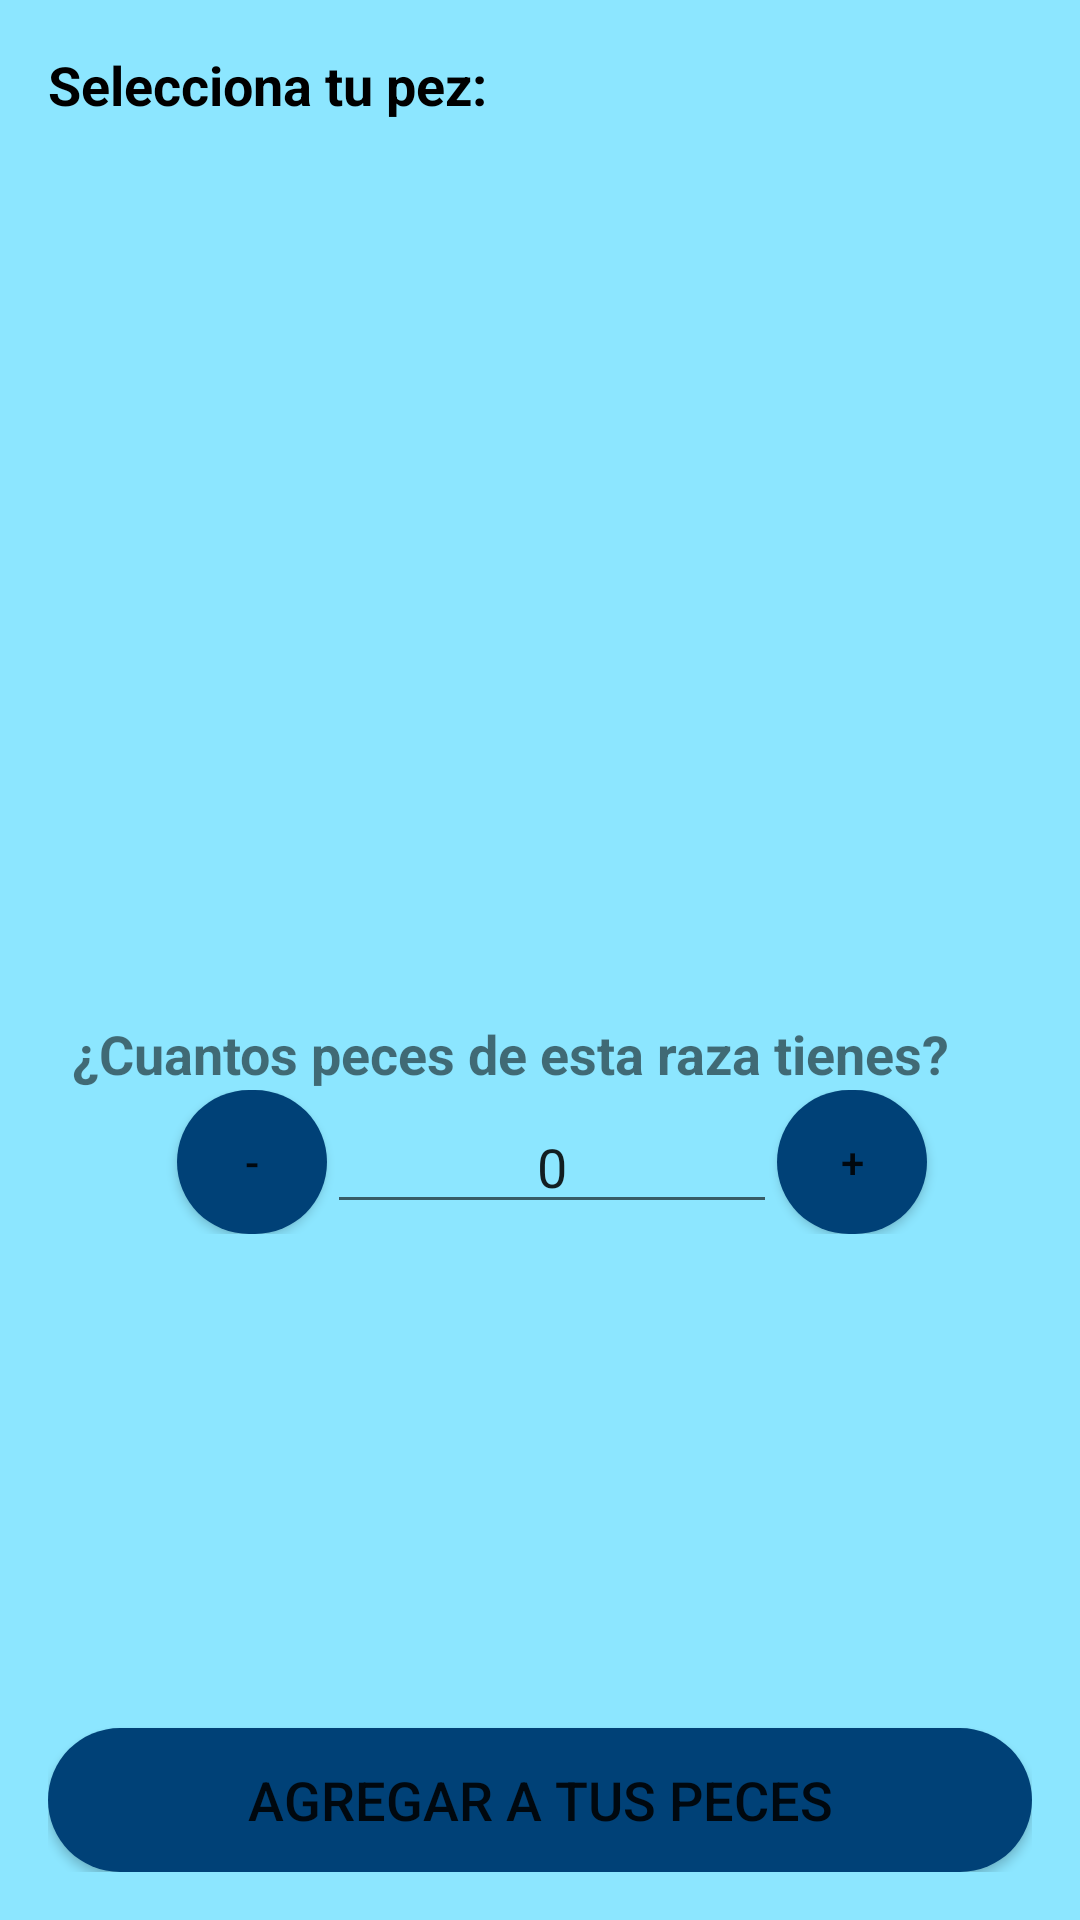

Produce the Android XML layout that renders to this screen, including the resource entries it uses.
<!-- AndroidManifest.xml: application theme Theme.ALPE -->
<!-- res/layout/activity_sel_pez.xml -->
<?xml version="1.0" encoding="utf-8"?>
<LinearLayout
    xmlns:android="http://schemas.android.com/apk/res/android"
    xmlns:app="http://schemas.android.com/apk/res-auto"
    xmlns:tools="http://schemas.android.com/tools"
    android:layout_width="match_parent"
    android:layout_height="match_parent"
    android:orientation="vertical"
    android:padding="16dp"
    tools:context=".SelTuPez"
    android:background="@drawable/degradado">
    <TextView
        android:id="@+id/titleTextView"
        android:layout_width="match_parent"
        android:layout_height="wrap_content"
        android:text="Selecciona tu pez:"
        android:textSize="18sp"
        android:textStyle="bold"
        android:textColor="#000000"/>
    <Spinner
        android:id="@+id/fishSpinner"
        android:layout_width="match_parent"
        android:layout_height="wrap_content"
        android:prompt="@string/tipos_de_peces"
        android:spinnerMode="dropdown"
        style="@style/SpinnerStyle" />

    <LinearLayout
        android:layout_width="match_parent"
        android:layout_height="match_parent"
        android:layout_weight="1"
        android:orientation="vertical"
        android:layout_marginStart="8dp">

        <ImageView
            android:id="@+id/fishImageView"
            android:layout_width="250dp"
            android:layout_height="250dp"
            android:layout_gravity="center"/>
        <TextView
            android:id="@+id/nombrePezEditText"
            android:layout_width="wrap_content"
            android:layout_height="wrap_content"
            android:text=""
            android:textColor="#000000"
            android:textSize="18sp" />

        <TextView
            android:id="@+id/fishInfoTextView"
            android:layout_width="wrap_content"
            android:layout_height="wrap_content"
            android:text=""
            android:textColor="#000000"
            android:textSize="18sp" />

        <TextView
            android:id="@+id/titleTextView"
            android:layout_width="match_parent"
            android:layout_height="wrap_content"
            android:text="¿Cuantos peces de esta raza tienes?"
            android:textSize="18sp"
            android:textStyle="bold" />

        <LinearLayout
            android:layout_width="match_parent"
            android:layout_height="wrap_content"
            android:gravity="center"
            android:orientation="horizontal">

            <Button
                android:id="@+id/subtractButton"
                style="@style/BotonRedondoAzulConSombra"
                android:layout_width="50dp"
                android:layout_height="wrap_content"
                android:text="-" />

            <EditText
                android:id="@+id/numberEditText"
                android:layout_width="150dp"
                android:layout_height="wrap_content"
                android:gravity="center"
                android:inputType="number"
                android:text="0" />

            <Button
                android:id="@+id/addButton"
                style="@style/BotonRedondoAzulConSombra"
                android:layout_width="50dp"
                android:layout_height="wrap_content"
                android:text="+" />
        </LinearLayout>

    </LinearLayout>

    <Button
        android:id="@+id/sendInfoButton"
        style="@style/BotonRedondoAzulConSombra"
        android:layout_width="match_parent"
        android:layout_height="wrap_content"
        android:layout_gravity="top"
        android:text="Agregar a tus peces"
        android:textSize="18sp" />
</LinearLayout>
<!-- resources referenced by this layout -->
<resources>
  <!-- drawable degradado (drawable) -->
  <?xml version="1.0" encoding="utf-8"?>
  <shape xmlns:android="http://schemas.android.com/apk/res/android">
      <gradient
          android:angle="90"
          android:startColor="@color/Azul1"
          android:endColor="@color/Azul1"
          android:type="linear"
      />
  </shape>
  <string name="tipos_de_peces" />
  <style name="BotonRedondoAzulConSombra">
          <item name="android:background">@drawable/button_round</item>
          <item name="android:elevation">16dp</item>
  
      </style>
  <style name="SpinnerStyle">
          <item name="android:background">@color/Azul4</item>
          <item name="android:textSize">16sp</item>
          <item name="android:textColor">#000000</item>
          <item name="android:popupBackground">@color/Azul3</item>
      </style>
  <style name="Theme.ALPE" parent="Theme.MaterialComponents.DayNight.DarkActionBar">
          
          <item name="colorPrimary">@color/Azul1</item>
          <item name="colorPrimaryVariant">@color/Blanco</item>
          <item name="colorOnPrimary">@color/Azul3</item>
          
          <item name="colorSecondary">@color/Azul4</item>
          <item name="colorSecondaryVariant">@color/Gris</item>
          <item name="colorOnSecondary">@color/Blanco</item>
          
          <item name="android:statusBarColor">?attr/colorPrimary</item>
  
          
      </style>
  <color name="Azul1">#8CE6FF</color>
  <!-- drawable button_round (drawable) -->
  <?xml version="1.0" encoding="utf-8"?>
  <shape xmlns:android="http://schemas.android.com/apk/res/android"
      android:shape="rectangle">
      <solid android:color="@color/Azul4" />
      <corners android:radius="30dp" />  -->
  </shape>
  <color name="Azul4">#004177</color>
  <color name="Azul3">#0075B1</color>
  <color name="Blanco">#FFFFFF</color>
  <color name="Gris">#3B3B3B</color>
</resources>
